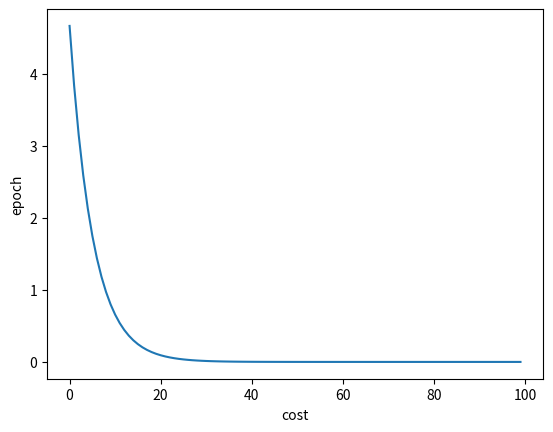

Source code (Python):
import matplotlib.pyplot as plt

x_data=[1.0,2.0,3.0]
y_data=[2.0,4.0,6.0]

w=1.0

def forward(x):
    return x*w

def cost(xs,ys):#计算误差
    cost=0
    for x,y in zip(xs,ys):
        y_pred=forward(x)
        cost+=(y_pred-y)**2
    return cost/len(xs)

def gradient(xs,ys):
    grad=0
    for x,y in zip(xs,ys):
        grad+=2*x*(x*w-y)
    return grad/len(xs)


epochlist=[]
costlist=[]
print('Predict(before training)',4,forward(4))
for epoch in range(100):
    cost_val=cost(x_data,y_data)
    grad_val= gradient(x_data,y_data)
    w-=0.01*grad_val
    epochlist.append(epoch)
    costlist.append(cost_val)
    print('Epoch:',epoch,'w=',w,'loss=',cost_val)
print('Predict(after training)',4,forward(4))

plt.plot(epochlist,costlist)
plt.ylabel('epoch')
plt.xlabel('cost')
plt.show()
